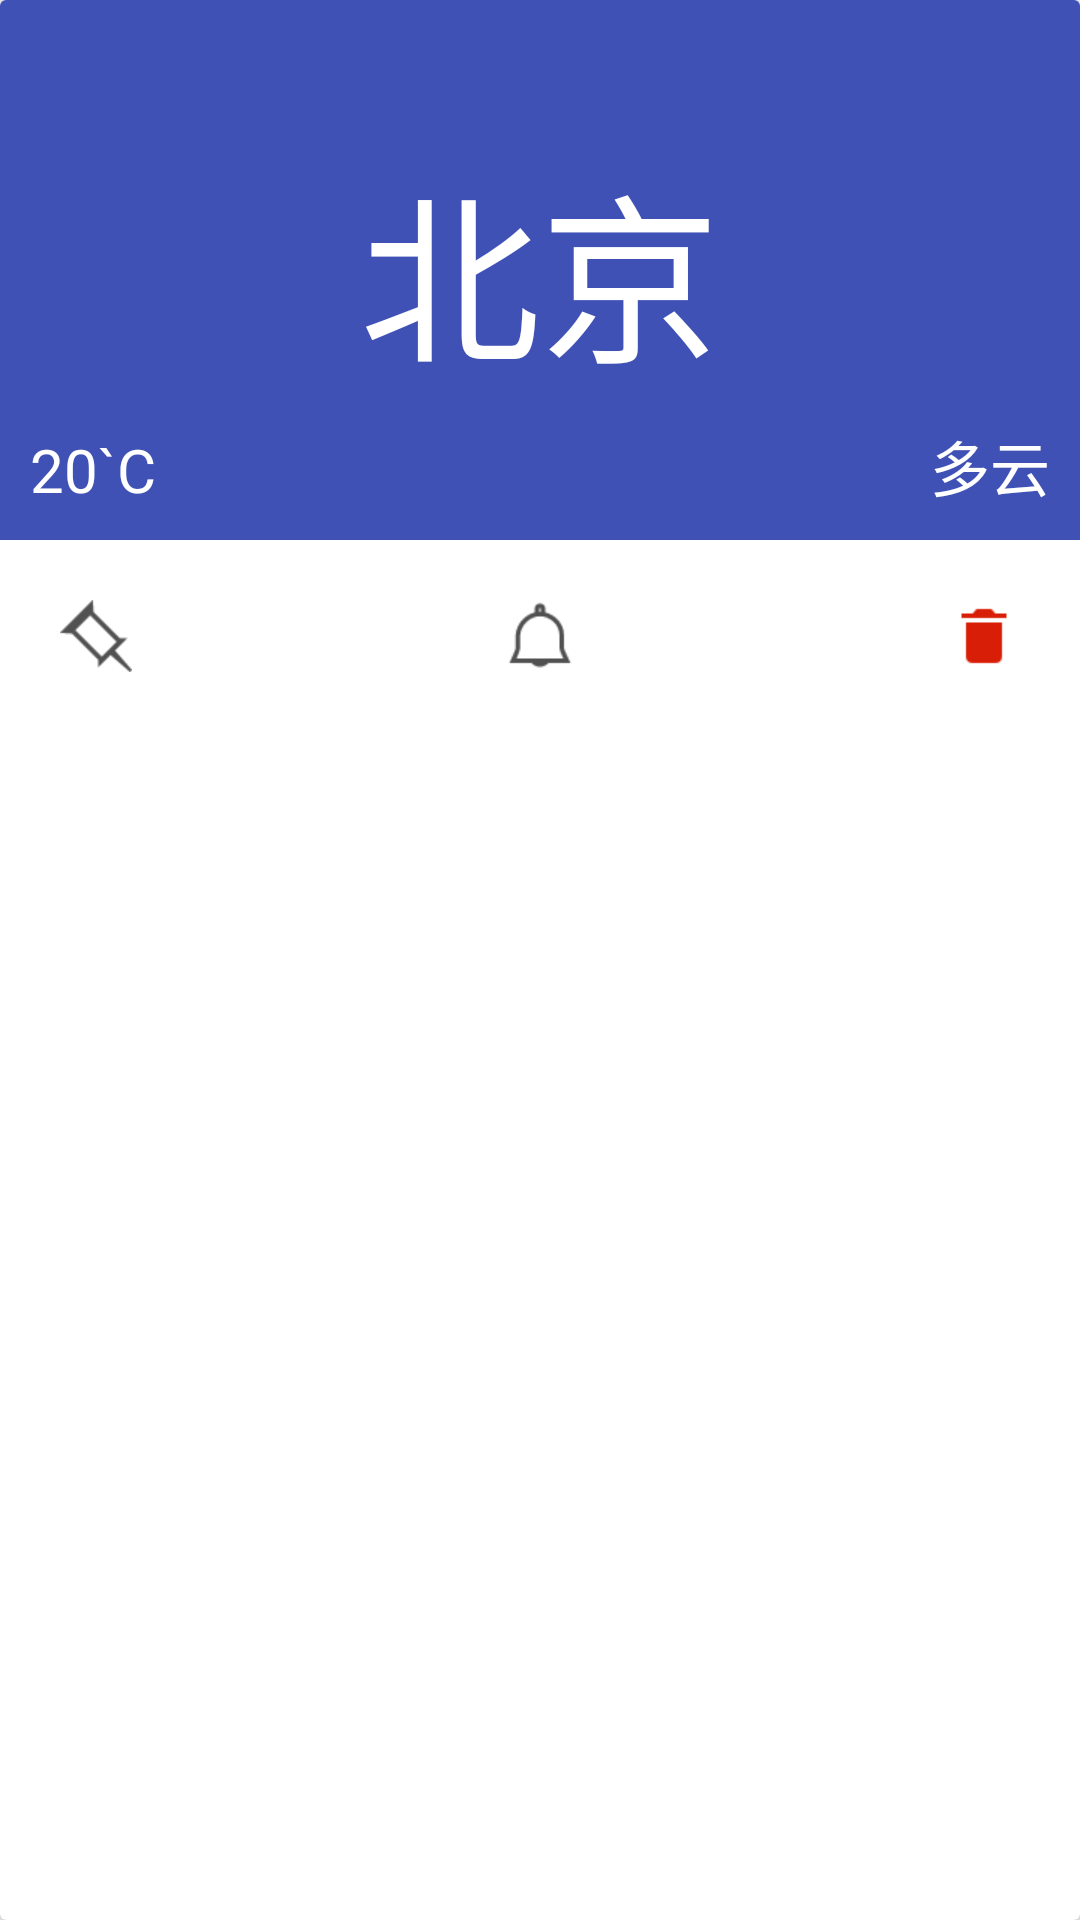

Android layout source for this screen:
<!-- AndroidManifest.xml: application theme AppTheme -->
<!-- res/layout/city_item.xml -->
<?xml version="1.0" encoding="utf-8"?>
<android.support.v7.widget.CardView
    xmlns:android="http://schemas.android.com/apk/res/android"
    xmlns:app="http://schemas.android.com/apk/res-auto"
    android:id="@+id/id_city_item_card_view"
    android:layout_width="match_parent"
    android:layout_height="wrap_content"
    android:layout_margin="16dp"
    app:cardElevation="8dp"
    android:background="?attr/selectableItemBackground"
    android:foreground="?attr/selectableItemBackground"
    android:clickable="true">

    <LinearLayout
        android:layout_width="match_parent"
        android:layout_height="wrap_content"
        android:orientation="vertical">

        <RelativeLayout
            android:layout_width="match_parent"
            android:layout_height="180dp">
            <ImageView
                android:id="@+id/id_city_item_iv_bg"
                android:layout_width="match_parent"
                android:layout_height="180dp"
                android:src="@color/colorPrimary"
                android:scaleType="centerCrop"/>


            <TextView
                android:id="@+id/id_city_item_tv_county"
                android:layout_width="wrap_content"
                android:layout_height="wrap_content"
                android:textSize="60sp"
                android:textColor="@color/white"
                android:text="北京"
                android:layout_centerInParent="true"/>

            <TextView
                android:id="@+id/id_city_item_tv_tmp"
                android:layout_width="wrap_content"
                android:layout_height="wrap_content"
                android:textColor="@color/white"
                android:layout_margin="10dp"
                android:textSize="20sp"
                android:text="20`C"
                android:layout_alignParentBottom="true"/>

            <TextView
                android:id="@+id/id_city_item_tv_weather"
                android:layout_width="wrap_content"
                android:layout_height="wrap_content"
                android:textColor="@color/white"
                android:layout_margin="10dp"
                android:textSize="20sp"
                android:text="多云"
                android:layout_alignParentBottom="true"
                android:layout_alignParentRight="true"/>

        </RelativeLayout>

        <RelativeLayout
            android:layout_width="match_parent"
            android:layout_height="wrap_content"
            android:padding="10dp">

            <ImageView
                android:id="@+id/id_city_item_iv_delete"
                android:layout_width="wrap_content"
                android:layout_height="wrap_content"
                android:padding="10dp"
                android:src="@mipmap/delete_red_48"
                android:layout_alignParentRight="true"
                android:clickable="true"
                android:background="?attr/selectableItemBackgroundBorderless"
                />

            <ImageView
                android:id="@+id/id_city_item_iv_fix"
                android:layout_width="wrap_content"
                android:layout_height="wrap_content"
                android:padding="10dp"
                android:src="@mipmap/fix_gray"
                android:clickable="true"
                android:background="?attr/selectableItemBackgroundBorderless"
                />


            <ImageView
                android:id="@+id/id_city_item_iv_notify"
                android:layout_width="wrap_content"
                android:layout_height="wrap_content"
                android:padding="10dp"
                android:src="@mipmap/notification_gray_515151"
                android:clickable="true"
                android:background="?attr/selectableItemBackgroundBorderless"
                android:layout_centerInParent="true"
                />
        </RelativeLayout>

    </LinearLayout>



</android.support.v7.widget.CardView>
<!-- resources referenced by this layout -->
<resources>
  <color name="colorPrimary">#3F51B5</color>
  <color name="white">#ffff</color>
  <!-- mipmap delete_red_48: png bitmap (mipmap-xhdpi, 414 bytes) -->
  <!-- mipmap fix_gray: png bitmap (mipmap-xhdpi, 675 bytes) -->
  <!-- mipmap notification_gray_515151: png bitmap (mipmap-xhdpi, 929 bytes) -->
  <style name="AppTheme" parent="Theme.AppCompat.Light.NoActionBar">
          
          <item name="colorPrimary">@color/colorPrimary</item>
          <item name="colorPrimaryDark">@color/colorPrimaryDark</item>
          <item name="colorAccent">@color/colorAccent</item>
          <item name="android:windowFullscreen">true</item>
      </style>
  <color name="colorPrimaryDark">#000</color>
  <color name="colorAccent">#FF4081</color>
</resources>
